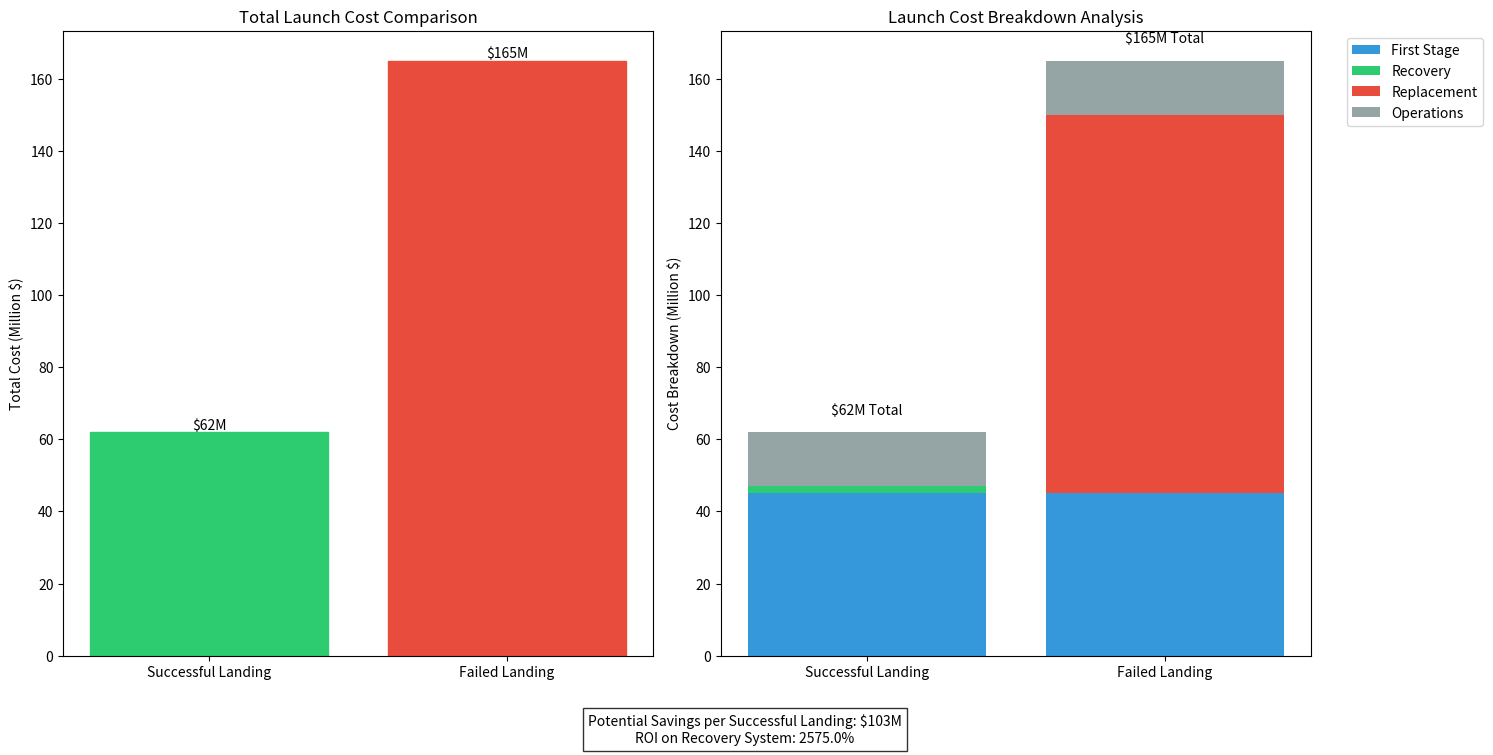

Python code for this plot:
import pandas as pd
import matplotlib.pyplot as plt
import numpy as np
import seaborn as sns

# Create detailed cost breakdown data
cost_data = {
  'Landing Outcome': ['Successful Landing', 'Failed Landing'],
  'Total Cost (M$)': [62, 165],
  'First Stage Cost (M$)': [45, 45],
  'Recovery Cost (M$)': [2, 0],
  'Replacement Cost (M$)': [0, 105],
  'Operation Cost (M$)': [15, 15]
}

# Create DataFrame
df = pd.DataFrame(cost_data)

# Save the raw data
df.to_csv('landing_costs_analysis.csv', index=False)

# Create figure with two subplots
fig, (ax1, ax2) = plt.subplots(1, 2, figsize=(15, 7))

# Plot 1: Simple comparison
bars = ax1.bar(df['Landing Outcome'], df['Total Cost (M$)'])
bars[0].set_color('#2ecc71')  # Green for success
bars[1].set_color('#e74c3c')  # Red for failure

# Add value labels
for bar in bars:
  height = bar.get_height()
  ax1.text(bar.get_x() + bar.get_width()/2., height,
           f'${int(height)}M',
           ha='center', va='bottom')

ax1.set_ylabel('Total Cost (Million $)')
ax1.set_title('Total Launch Cost Comparison')

# Plot 2: Stacked bar chart showing cost breakdown
cost_breakdown = df[['Landing Outcome', 'First Stage Cost (M$)', 'Recovery Cost (M$)', 
                  'Replacement Cost (M$)', 'Operation Cost (M$)']]

# Create stacked bars
bottom = np.zeros(2)
colors = ['#3498db', '#2ecc71', '#e74c3c', '#95a5a6']
labels = ['First Stage', 'Recovery', 'Replacement', 'Operations']

for idx, cost_type in enumerate(['First Stage Cost (M$)', 'Recovery Cost (M$)', 
                             'Replacement Cost (M$)', 'Operation Cost (M$)']):
  ax2.bar(cost_breakdown['Landing Outcome'], cost_breakdown[cost_type], 
          bottom=bottom, label=labels[idx], color=colors[idx])
  bottom += cost_breakdown[cost_type]

# Add value labels for total cost
for i, total in enumerate(df['Total Cost (M$)']):
  ax2.text(i, total + 5, f'${int(total)}M Total', ha='center')

ax2.set_ylabel('Cost Breakdown (Million $)')
ax2.set_title('Launch Cost Breakdown Analysis')
ax2.legend(bbox_to_anchor=(1.05, 1), loc='upper left')

# Calculate and display savings
savings = df['Total Cost (M$)'].iloc[1] - df['Total Cost (M$)'].iloc[0]
plt.figtext(0.5, -0.05, 
          f'Potential Savings per Successful Landing: ${int(savings)}M\n'
          f'ROI on Recovery System: {((savings/2)/.02):.1f}%',
          ha='center', va='center', bbox=dict(facecolor='white', alpha=0.8))

# Adjust layout and save
plt.tight_layout()
plt.savefig('landing_cost_analysis.png', dpi=300, bbox_inches='tight')
plt.show()

# Create a summary statistics DataFrame
summary_stats = pd.DataFrame({
  'Metric': ['Total Potential Savings', 'ROI on Recovery System', 'Cost Difference %'],
  'Value': [f'${savings}M', f'{((savings/2)/.02):.1f}%', 
            f'{((df["Total Cost (M$)"].iloc[1]/df["Total Cost (M$)"].iloc[0])-1)*100:.1f}%']
})

# Save summary statistics
summary_stats.to_csv('landing_cost_summary.csv', index=False)

# Print created files
print("\nFiles created during execution:")
for file in ["landing_costs_analysis.csv", "landing_cost_analysis.png", "landing_cost_summary.csv"]:
  print(file)

# Display summary statistics
print("\nSummary Statistics:")
print(summary_stats.to_string(index=False))